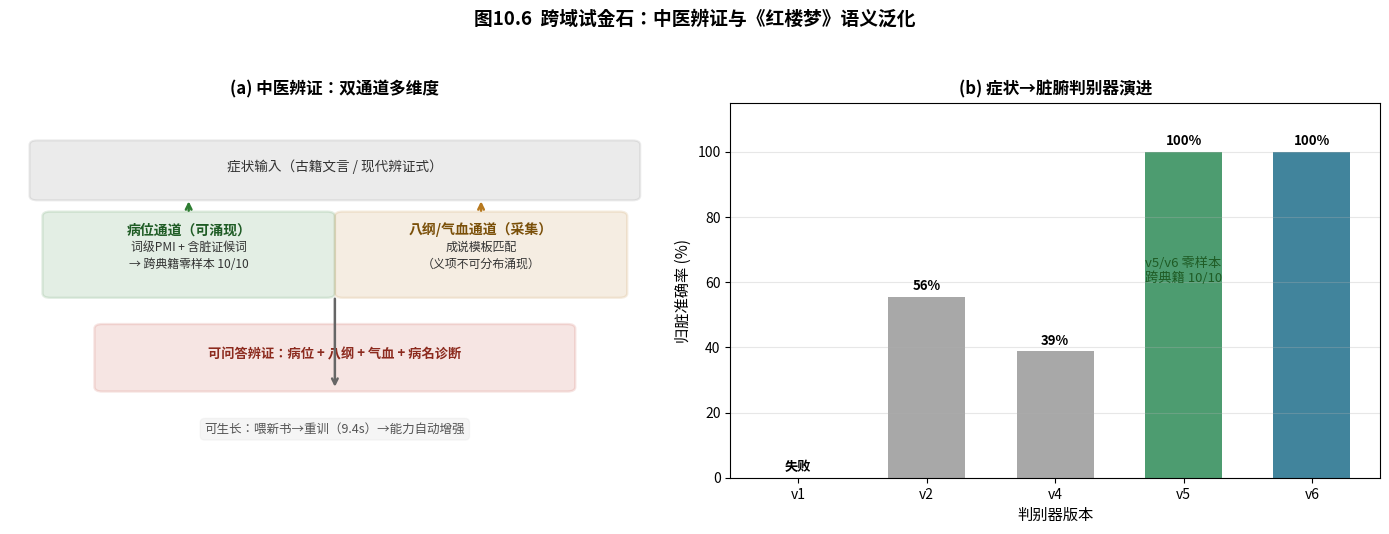

Write Python code to recreate this figure. (Note: this script raises an exception after producing the figure.)
#!/usr/bin/env python3
# -*- coding: utf-8 -*-
"""第10章 图10.6 跨域试金石：中医辨证与红楼梦理解"""
import matplotlib
matplotlib.use('Agg')
import matplotlib.pyplot as plt
from matplotlib.patches import FancyBboxPatch, FancyArrowPatch
plt.rcParams['font.sans-serif'] = ['Noto Sans CJK JP', 'Noto Sans CJK SC']
plt.rcParams['axes.unicode_minus'] = False

fig, axes = plt.subplots(1, 2, figsize=(14, 5.4),
                         gridspec_kw={'width_ratios': [1, 1]})

# 左：中医辨证双通道
ax = axes[0]
ax.set_xlim(0, 10); ax.set_ylim(0, 10); ax.axis('off')
ax.set_title('(a) 中医辨证：双通道多维度', fontsize=12, fontweight='bold')
ax.add_patch(FancyBboxPatch((0.4, 7.5), 9.2, 1.4,
             boxstyle="round,pad=0.1,rounding_size=0.12",
             fc='#444', alpha=0.1, ec='#444', lw=1.5))
ax.text(5, 8.2, '症状输入（古籍文言 / 现代辨证式）', ha='center',
        fontsize=9.8, color='#333')
# 病位通道
ax.add_patch(FancyBboxPatch((0.6, 4.9), 4.3, 2.1,
             boxstyle="round,pad=0.1,rounding_size=0.12",
             fc='#2e7d32', alpha=0.13, ec='#2e7d32', lw=1.7))
ax.text(2.75, 6.5, '病位通道（可涌现）', ha='center', fontsize=10,
        fontweight='bold', color='#1f5c25')
ax.text(2.75, 5.6, '词级PMI + 含脏证候词\n→ 跨典籍零样本 10/10', ha='center',
        fontsize=8.6, color='#333', linespacing=1.4)
# 八纲通道
ax.add_patch(FancyBboxPatch((5.1, 4.9), 4.3, 2.1,
             boxstyle="round,pad=0.1,rounding_size=0.12",
             fc='#b7791f', alpha=0.13, ec='#b7791f', lw=1.7))
ax.text(7.25, 6.5, '八纲/气血通道（采集）', ha='center', fontsize=10,
        fontweight='bold', color='#7a4f08')
ax.text(7.25, 5.6, '成说模板匹配\n（义项不可分布涌现）', ha='center',
        fontsize=8.6, color='#333', linespacing=1.4)
ax.annotate('', xy=(2.75, 7.45), xytext=(2.75, 7.05),
            arrowprops=dict(arrowstyle='->', lw=1.8, color='#2e7d32'))
ax.annotate('', xy=(7.25, 7.45), xytext=(7.25, 7.05),
            arrowprops=dict(arrowstyle='->', lw=1.8, color='#b7791f'))
ax.add_patch(FancyBboxPatch((1.4, 2.4), 7.2, 1.6,
             boxstyle="round,pad=0.1,rounding_size=0.12",
             fc='#c0392b', alpha=0.13, ec='#c0392b', lw=1.7))
ax.text(5, 3.2, '可问答辨证：病位 + 八纲 + 气血 + 病名诊断', ha='center',
        fontsize=9.5, fontweight='bold', color='#8c2a1e')
ax.annotate('', xy=(5, 2.35), xytext=(5, 4.85),
            arrowprops=dict(arrowstyle='->', lw=1.8, color='#666'))
ax.text(5, 1.2, '可生长：喂新书→重训（9.4s）→能力自动增强', ha='center',
        fontsize=9, color='#555',
        bbox=dict(boxstyle='round,pad=0.35', fc='#888', alpha=0.08, ec='#aaa'))

# 右：版本演进柱状图
ax = axes[1]
versions = ['v1', 'v2', 'v4', 'v5', 'v6']
scores = [0, 55.6, 38.9, 100, 100]
colors = ['#bbb', '#999', '#999', '#2e8b57', '#1f6f8b']
bars = ax.bar(versions, scores, color=colors, alpha=0.85, width=0.6)
for b, v in zip(bars, scores):
    ax.text(b.get_x()+b.get_width()/2, v+2, f'{v:.0f}%' if v else '失败',
            ha='center', fontsize=9.5, fontweight='bold')
ax.set_ylabel('归脏准确率 (%)', fontsize=11)
ax.set_ylim(0, 115)
ax.set_xlabel('判别器版本', fontsize=11)
ax.set_title('(b) 症状→脏腑判别器演进', fontsize=12, fontweight='bold')
ax.grid(alpha=0.3, axis='y')
ax.text(3.0, 60, 'v5/v6 零样本\n跨典籍 10/10', ha='center', fontsize=9.5,
        color='#1f5c25', style='italic')

fig.suptitle('图10.6  跨域试金石：中医辨证与《红楼梦》语义泛化', fontsize=13.5,
             fontweight='bold')
plt.tight_layout(rect=[0, 0, 1, 0.94])
plt.savefig('/home/lijinhan/MXL/科研/ylyw/paper/第10章_汉语语义理解引擎/fig10_6_crossdomain.png',
            dpi=180, bbox_inches='tight', facecolor='white')
print('OK fig10_6')
